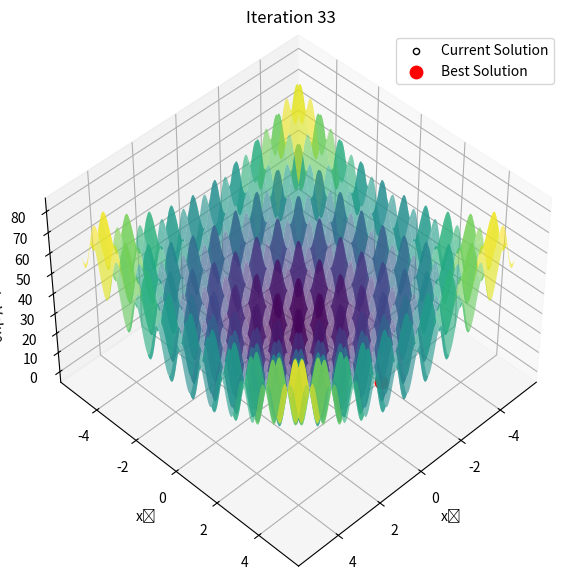

The matplotlib source for this figure:
"""Pattern Search Optimization with Rastrigin Function Visualization"
This code implements a pattern search optimization algorithm to minimize the Rastrigin function, a well-known benchmark function in optimization. The algorithm iteratively explores the search space and visualizes the optimization process in 3D.
The Rastrigin function is defined as:
f(x) = A * n + sum(x_i^2 - A * cos(2 * pi * x_i))
where A is a constant (typically 10), n is the number of dimensions, and x_i are the individual components of the input vector x.
"""

import numpy as np
import matplotlib.pyplot as plt
from mpl_toolkits.mplot3d import Axes3D


# --- Rastrigin Function ---
def rastrigin(X, A=10):
    return A * X.shape[1] + np.sum(X**2 - A * np.cos(2 * np.pi * X), axis=1)


# Parameters
NUM_DIMENSIONS = 2
MAX_ITERATIONS = 100
INITIAL_STEP_SIZE = 0.5
CONVERGENCE_THRESHOLD = 1e-6
BOUNDS = np.array([[-5.12, 5.12], [-5.12, 5.12]])


# --- Pattern Search Optimization Function ---
def pattern_search(initial_guess):
    best_solution = initial_guess.copy()
    best_fitness = rastrigin(best_solution.reshape(1, -1))

    current_solution = best_solution.copy()
    current_fitness = best_fitness

    step_size = INITIAL_STEP_SIZE
    iteration = 0

    # --- Create meshgrid for 3D plot ---
    X1, X2 = np.meshgrid(np.linspace(*BOUNDS[0], 200), np.linspace(*BOUNDS[1], 200))
    Z = rastrigin(np.stack([X1.ravel(), X2.ravel()], axis=1)).reshape(X1.shape)

    # 3D Visualization setup
    plt.ion()
    fig = plt.figure(figsize=(10, 7))
    ax = fig.add_subplot(111, projection='3d')

    while iteration < MAX_ITERATIONS:
        # Try all directions in the search space
        directions = np.array([[1, 0], [0, 1], [-1, 0], [0, -1]]) # Right, Up, Left, Down directions
        new_solution_found = False

        for direction in directions:
            # Calculate the new candidate solution
            candidate_solution = current_solution + step_size * direction
            # Clip the solution to respect bounds
            candidate_solution = np.clip(candidate_solution, BOUNDS[:, 0], BOUNDS[:, 1])

            candidate_fitness = rastrigin(candidate_solution.reshape(1, -1))

            # If better solution is found, update the current solution
            if candidate_fitness < current_fitness:
                current_solution = candidate_solution
                current_fitness = candidate_fitness
                new_solution_found = True
                break

        # If no better solution was found, reduce step size and continue
        if not new_solution_found:
            step_size /= 2.0 # Decrease step size

        # Track the best solution found so far
        if current_fitness < best_fitness:
            best_solution = current_solution.copy()
            best_fitness = current_fitness

        # --- Visualization ---
        ax.clear()
        ax.plot_surface(X1,
                        X2,
                        Z,
                        cmap='viridis',
                        alpha=0.6,
                        rstride=10,
                        cstride=10,
                        edgecolor='none')
        ax.scatter(current_solution[0],
                   current_solution[1],
                   rastrigin(current_solution.reshape(1,
                                                      -1)),
                   color='white',
                   edgecolor='black',
                   label='Current Solution')
        ax.scatter(best_solution[0],
                   best_solution[1],
                   rastrigin(best_solution.reshape(1,
                                                   -1)),
                   color='red',
                   s=80,
                   label='Best Solution')
        ax.set_title(f"Iteration {iteration+1}")
        ax.set_xlabel('x₁')
        ax.set_ylabel('x₂')
        ax.set_zlabel('Rastrigin Value')
        ax.view_init(elev=45, azim=45)
        ax.legend()
        plt.pause(0.2)

        # Check convergence
        if step_size < CONVERGENCE_THRESHOLD:
            break

        iteration += 1

    plt.ioff()
    plt.show()

    return best_solution, best_fitness


# Initial guess for Pattern Search
initial_guess = np.random.uniform(BOUNDS[:, 0], BOUNDS[:, 1], NUM_DIMENSIONS)

# Run Pattern Search
best_solution, best_fitness = pattern_search(initial_guess)

print(f"Best solution found: {best_solution}, Fitness: {best_fitness[0]:.4f}")
